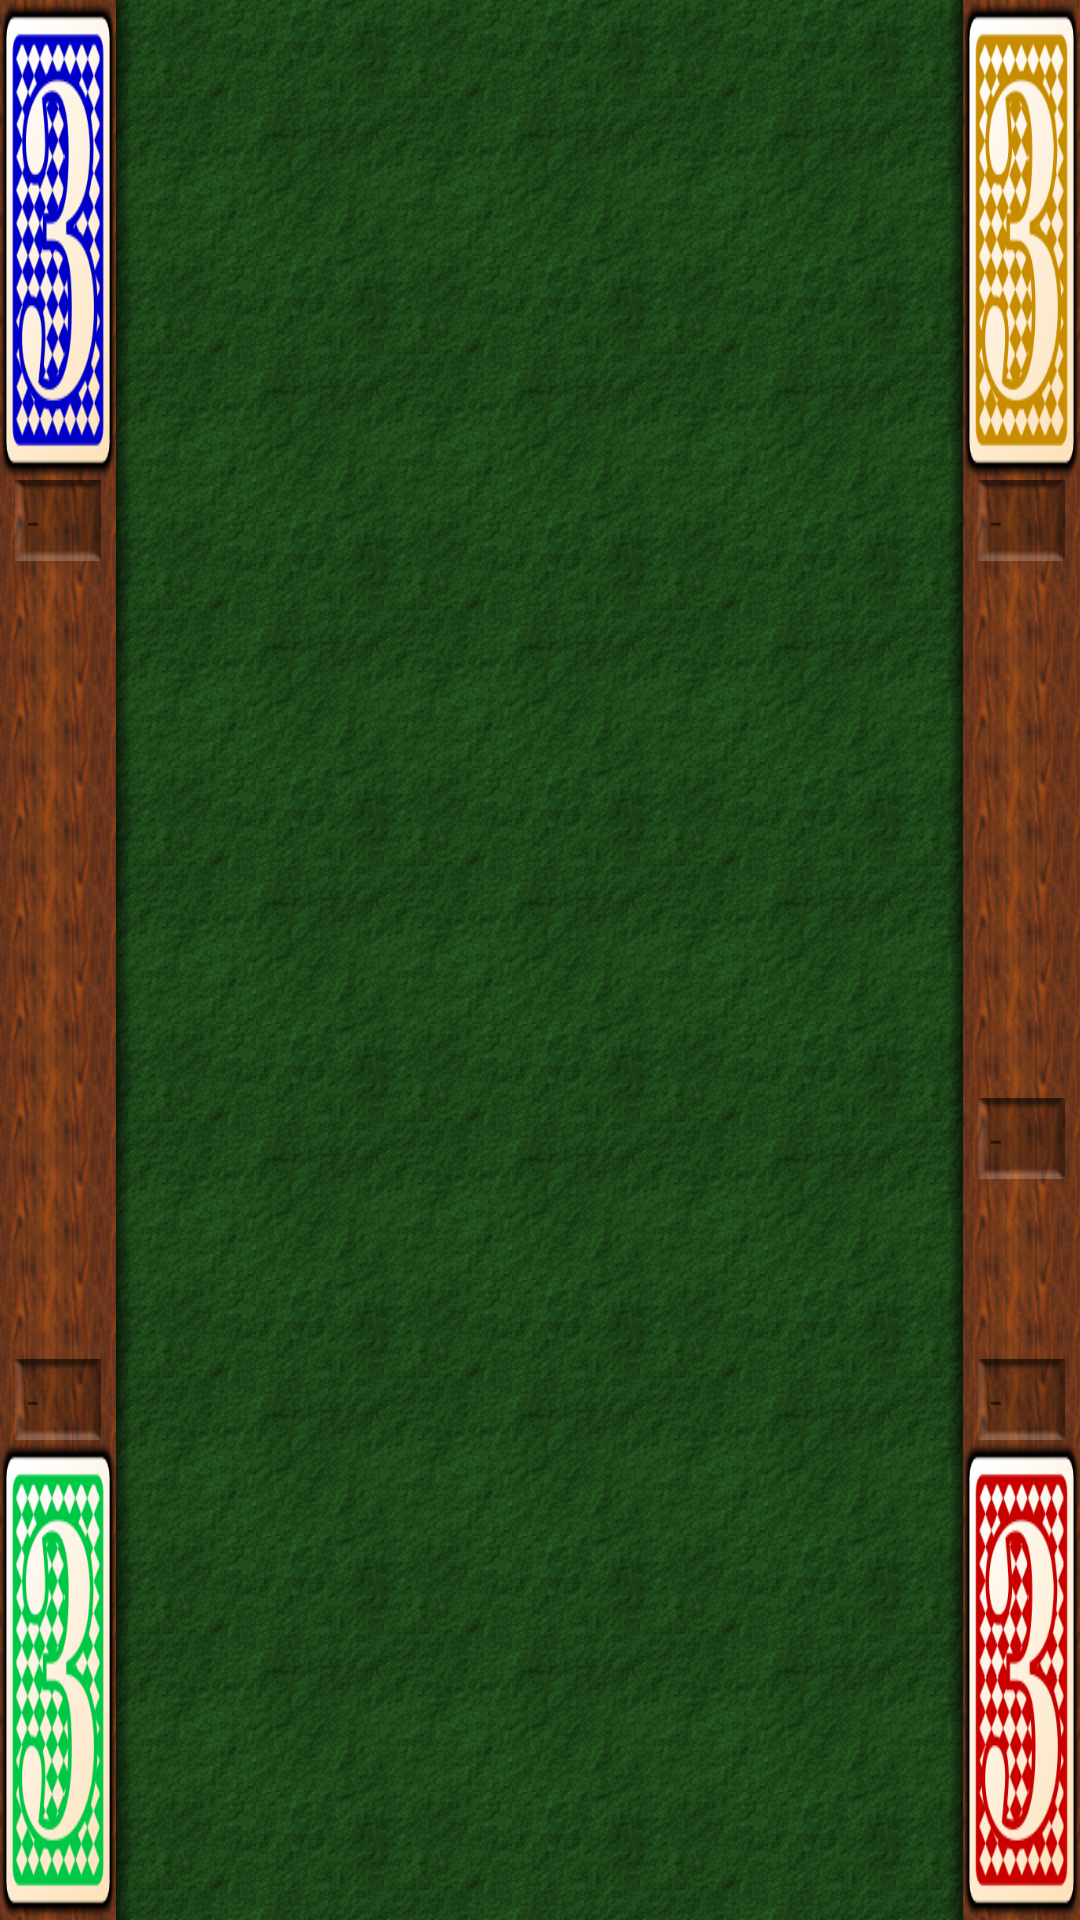

Here is an Android app screen rendered from its layout file. Give the layout XML and the strings, colors and styles it references.
<!-- AndroidManifest.xml: fallback theme Theme.MaterialComponents.DayNight.NoActionBar -->
<!-- res/layout/game4.xml -->
<?xml version="1.0" encoding="utf-8"?>
<LinearLayout xmlns:android="http://schemas.android.com/apk/res/android"
    android:orientation="horizontal"
    android:layout_width="fill_parent"
    android:layout_height="fill_parent"
    android:background="@drawable/background_table"
    >
    <LinearLayout
        android:orientation="vertical"
        android:layout_width="0dp"
        android:layout_height="fill_parent"
        android:layout_weight="1"
        android:background="@drawable/background_sidebar"
        >
        <ToggleButton
            android:id="@+id/button_player2"
            android:onClick="onPlayerButton"
            android:layout_width="fill_parent"
            android:layout_height="0dp"
            android:layout_weight="1"
            android:textOn=""
            android:textOff=""
            android:background="@drawable/button_player2"
            android:layout_margin="0dp"
            android:layout_gravity="center"
            />
        <LinearLayout
            android:orientation="vertical"
            android:layout_width="wrap_content"
            android:layout_height="0dp"
            android:layout_weight="2"
            android:layout_gravity="center"
            >
            <LinearLayout
                style="@style/embossed"
                android:layout_width="fill_parent"
                android:layout_height="wrap_content"
                android:layout_marginLeft="5dp"
                android:layout_marginRight="5dp"
                android:orientation="vertical"
                >
                <TextView
                    style="@style/textLightSmall"
                    android:id="@+id/text_score_player2"
                    android:layout_width="fill_parent"
                    android:layout_height="wrap_content"
                    android:text="-"
                    />
            </LinearLayout>
            <View
                android:layout_width="fill_parent"
                android:layout_height="0dp"
                android:layout_weight="1"
                />
            <LinearLayout
                style="@style/embossed"
                android:layout_width="fill_parent"
                android:layout_height="wrap_content"
                android:layout_marginLeft="5dp"
                android:layout_marginRight="5dp"
                android:orientation="vertical"
                >
                <TextView
                    style="@style/textLightSmall"
                    android:id="@+id/text_score_player3"
                    android:layout_width="fill_parent"
                    android:layout_height="wrap_content"
                    android:text="-"
                    />
            </LinearLayout>
        </LinearLayout>
        <ToggleButton
            android:id="@+id/button_player3"
            android:onClick="onPlayerButton"
            android:layout_width="fill_parent"
            android:layout_height="0dp"
            android:layout_weight="1"
            android:textOn=""
            android:textOff=""
            android:background="@drawable/button_player3"
            android:layout_margin="0dp"
            android:layout_gravity="center"
            />
    </LinearLayout>
    <View
        android:layout_width="5dp"
        android:layout_height="fill_parent"
        android:background="@drawable/shadow_left"
        />
    <LinearLayout
        android:id="@+id/grid_container"
        android:orientation="vertical"
        android:layout_width="0dp"
        android:layout_height="fill_parent"
        android:layout_weight="7"
        />
    <View
        android:layout_width="5dp"
        android:layout_height="fill_parent"
        android:background="@drawable/shadow_right"
        />
    <LinearLayout
        android:orientation="vertical"
        android:layout_width="0dp"
        android:layout_height="fill_parent"
        android:layout_weight="1"
        android:background="@drawable/background_sidebar"
        >
        <ToggleButton
            android:id="@+id/button_player4"
            android:onClick="onPlayerButton"
            android:layout_width="fill_parent"
            android:layout_height="0dp"
            android:layout_weight="1"
            android:textOn=""
            android:textOff=""
            android:background="@drawable/button_player4"
            android:layout_margin="0dp"
            android:layout_gravity="center"
            />
        <LinearLayout
            android:orientation="vertical"
            android:layout_width="wrap_content"
            android:layout_height="0dp"
            android:layout_weight="2"
            android:layout_gravity="center"
            >
            <LinearLayout
                style="@style/embossed"
                android:layout_width="fill_parent"
                android:layout_height="wrap_content"
                android:layout_marginLeft="5dp"
                android:layout_marginRight="5dp"
                android:orientation="vertical"
                >
                <TextView
                    style="@style/textLightSmall"
                    android:id="@+id/text_score_player4"
                    android:layout_width="fill_parent"
                    android:layout_height="wrap_content"
                    android:text="-"
                    />
            </LinearLayout>
            <View
                android:layout_width="fill_parent"
                android:layout_height="0dp"
                android:layout_weight="1"
                />
            <ImageView
                android:onClick="onButtonDealCards"
                android:layout_width="fill_parent"
                android:layout_height="0dp"
                android:layout_weight="2"
                android:src="@drawable/button_deal_cards_small"
                android:layout_margin="0dp"
                />
            <LinearLayout
                style="@style/embossed"
                android:layout_width="fill_parent"
                android:layout_height="wrap_content"
                android:layout_marginLeft="5dp"
                android:layout_marginRight="5dp"
                android:orientation="vertical"
                >
                <TextView
                    style="@style/textLightSmall"
                    android:id="@+id/text_cards_left"
                    android:layout_width="fill_parent"
                    android:layout_height="wrap_content"
                    android:text="-"
                    />
            </LinearLayout>
            <View
                android:layout_width="fill_parent"
                android:layout_height="0dp"
                android:layout_weight="1"
                />
            <LinearLayout
                style="@style/embossed"
                android:layout_width="fill_parent"
                android:layout_height="wrap_content"
                android:layout_marginLeft="5dp"
                android:layout_marginRight="5dp"
                android:orientation="vertical"
                >
                <TextView
                    style="@style/textLightSmall"
                    android:id="@+id/text_score_player1"
                    android:layout_width="fill_parent"
                    android:layout_height="wrap_content"
                    android:text="-"
                    />
            </LinearLayout>
        </LinearLayout>
        <ToggleButton
            android:id="@+id/button_player1"
            android:onClick="onPlayerButton"
            android:layout_width="fill_parent"
            android:layout_height="0dp"
            android:layout_weight="1"
            android:textOn=""
            android:textOff=""
            android:background="@drawable/button_player1"
            android:layout_margin="0dp"
            android:layout_gravity="center"
            />
    </LinearLayout>
</LinearLayout>
<!-- resources referenced by this layout -->
<resources>
  <!-- drawable background_sidebar (drawable-hdpi) -->
  <?xml version="1.0" encoding="utf-8"?>
  <bitmap xmlns:android="http://schemas.android.com/apk/res/android"
      android:src="@drawable/bg_tile_sidebar"
      android:tileMode="repeat" />
  <!-- drawable background_table (drawable-hdpi) -->
  <?xml version="1.0" encoding="utf-8"?>
  <bitmap xmlns:android="http://schemas.android.com/apk/res/android"
      android:src="@drawable/bg_tile_table"
      android:tileMode="repeat" />
  <!-- drawable button_deal_cards_small (drawable-hdpi) -->
  <?xml version="1.0" encoding="utf-8"?>
  <selector xmlns:android="http://schemas.android.com/apk/res/android">
      <item android:state_pressed="true"
            android:drawable="@drawable/button_deal_cards_small_pressed" />
      <item android:state_focused="true"
            android:drawable="@drawable/button_deal_cards_small_focused" />
      <item android:drawable="@drawable/button_deal_cards_small_normal" />
  </selector>
  <!-- drawable button_player1 (drawable-hdpi) -->
  <?xml version="1.0" encoding="utf-8"?>
  <selector xmlns:android="http://schemas.android.com/apk/res/android">
      <item android:state_pressed="true"
            android:drawable="@drawable/button_player1_pressed" />
      <item android:state_checked="true"
            android:drawable="@drawable/button_player1_checked" />
      <item android:drawable="@drawable/button_player1_normal" />
  </selector>
  <!-- drawable button_player2 (drawable-hdpi) -->
  <?xml version="1.0" encoding="utf-8"?>
  <selector xmlns:android="http://schemas.android.com/apk/res/android">
      <item android:state_pressed="true"
            android:drawable="@drawable/button_player2_pressed" />
      <item android:state_checked="true"
            android:drawable="@drawable/button_player2_checked" />
      <item android:drawable="@drawable/button_player2_normal" />
  </selector>
  <!-- drawable button_player3 (drawable-hdpi) -->
  <?xml version="1.0" encoding="utf-8"?>
  <selector xmlns:android="http://schemas.android.com/apk/res/android">
      <item android:state_pressed="true"
            android:drawable="@drawable/button_player3_pressed" />
      <item android:state_checked="true"
            android:drawable="@drawable/button_player3_checked" />
      <item android:drawable="@drawable/button_player3_normal" />
  </selector>
  <!-- drawable button_player4 (drawable-hdpi) -->
  <?xml version="1.0" encoding="utf-8"?>
  <selector xmlns:android="http://schemas.android.com/apk/res/android">
      <item android:state_pressed="true"
            android:drawable="@drawable/button_player4_pressed" />
      <item android:state_checked="true"
            android:drawable="@drawable/button_player4_checked" />
      <item android:drawable="@drawable/button_player4_normal" />
  </selector>
  <!-- drawable shadow_left: png bitmap (drawable-hdpi, 156 bytes) -->
  <!-- drawable shadow_right: png bitmap (drawable-hdpi, 172 bytes) -->
  <style name="embossed">
          <item name="android:background">@drawable/embossed</item>
      </style>
  <!-- drawable bg_tile_sidebar: png bitmap (drawable-hdpi, 3857 bytes) -->
  <!-- drawable bg_tile_table: png bitmap (drawable-hdpi, 8503 bytes) -->
  <!-- drawable button_player1_normal: png bitmap (drawable-hdpi, 23001 bytes) -->
  <!-- drawable button_player2_pressed: png bitmap (drawable-hdpi, 25286 bytes) -->
  <!-- drawable button_player2_checked: png bitmap (drawable-hdpi, 24956 bytes) -->
  <!-- drawable button_player2_normal: png bitmap (drawable-hdpi, 22843 bytes) -->
  <!-- drawable button_player3_pressed: png bitmap (drawable-hdpi, 24412 bytes) -->
  <!-- drawable button_player3_checked: png bitmap (drawable-hdpi, 24121 bytes) -->
  <!-- drawable button_player3_normal: png bitmap (drawable-hdpi, 23241 bytes) -->
  <!-- drawable button_player4_pressed: png bitmap (drawable-hdpi, 24668 bytes) -->
  <!-- drawable button_player4_checked: png bitmap (drawable-hdpi, 24373 bytes) -->
  <!-- drawable button_player4_normal: png bitmap (drawable-hdpi, 23323 bytes) -->
</resources>
